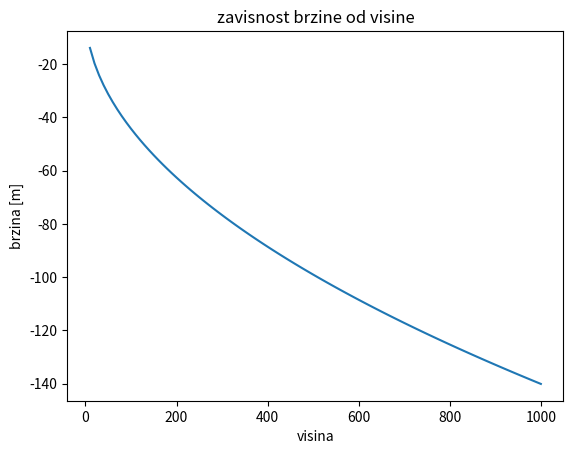
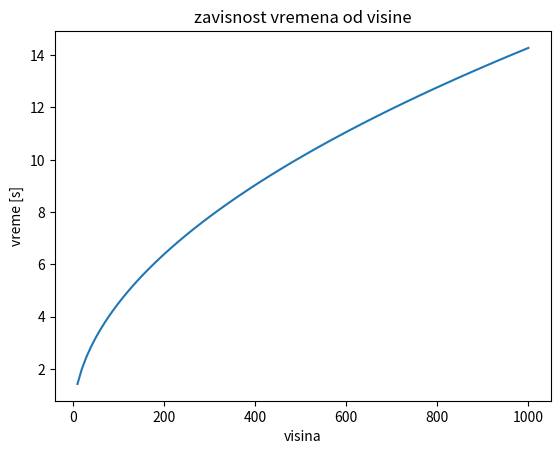

Write Python code to recreate these figures, in order.
import numpy as np
import matplotlib.pyplot as plt

g = 9.81 #m/s^2
dt = 1e-4 #fiksiramo vremenski korak
H = np.linspace(10,1000,100) #formiramo niz visina; slicno kao arange, s tim da je razlika sto kod arangea definise se velicina koraka a kod linspacea broj koraka
# 100 = len(H); izmedju 10 i 1000 bice 100 vrednosti
V = np.zeros_like(H)
T = np.zeros_like(H)

for i,h in enumerate(H): #prebrojava elemente u nizu H tako da varijabla i ima indeks, a varijabla h vr iz niza H(npr (10,20,30) => (0,10) (1,20) (2,30))
    t = 0
    v = 0

    while h > 0:
        h += v * dt
        v -= g * dt
        t += dt
    
    V[i] = v
    T[i] = t

plt.figure(1)
plt.plot(H,V)
plt.xlabel('visina')
plt.ylabel('brzina [m]')
plt.title('zavisnost brzine od visine')

plt.figure(2) #kreiranje
plt.plot(H,T) #dodavanje tacaka i njihovo povezivanje
plt.xlabel('visina') #imenovanje koordinata
plt.ylabel('vreme [s]')
plt.title('zavisnost vremena od visine')
plt.show()

"""
drugi nacin:
H = np.array([])
H=[]
"""